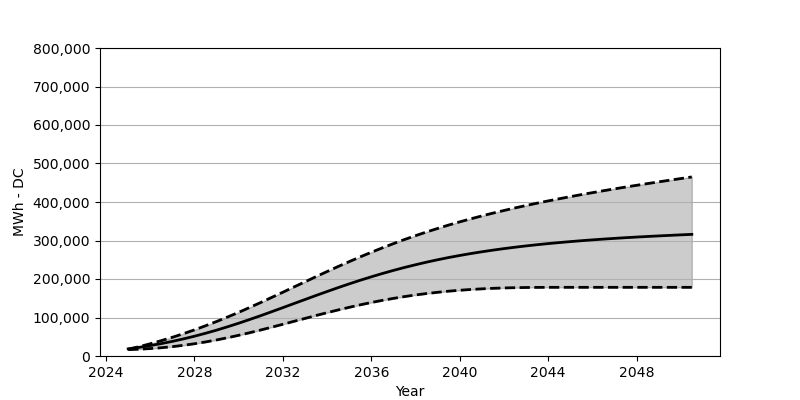

Values plotted in this chart, from the file beside it:
Date, Low, Base, High
2025-01, 16587, 18566, 17381
2025-07, 17680, 22473, 24246
2026-01, 19319, 27071, 31803
2026-07, 21463, 32194, 39864
2027-01, 24277, 37998, 48575
2027-07, 27741, 44359, 57946
2028-01, 31803, 51358, 67883
2028-07, 36462, 58997, 78460
2029-01, 41730, 67182, 89635
2029-07, 47503, 75914, 101284
2030-01, 53760, 85171, 113417
2030-07, 60471, 94820, 126076
2031-01, 67564, 104830, 139034
2031-07, 74883, 115087, 152240
2032-01, 82398, 125592, 165672
2032-07, 90026, 136189, 179249
2033-01, 97614, 146735, 192681
2033-07, 105180, 157178, 206124
2034-01, 112531, 167507, 219422
2034-07, 119623, 177548, 232401
2035-01, 126416, 187331, 245122
2035-07, 132880, 196702, 257441
2036-01, 138931, 205670, 269378
2036-07, 144519, 214216, 280873
2037-01, 149652, 222329, 291903
2037-07, 154322, 229927, 302470
2038-01, 158528, 237019, 312582
2038-07, 162239, 243730, 322180
2039-01, 165466, 249967, 331334
2039-07, 168373, 255750, 340107
2040-01, 170754, 261121, 348405
2040-07, 172785, 266069, 356292
2041-01, 174424, 270708, 363879
2041-07, 175754, 274935, 371105
2042-01, 176754, 278935, 377961
2042-07, 177445, 282543, 384589
2043-01, 177919, 285955, 390908
2043-07, 178187, 289058, 396980
2044-01, 178321, 291944, 402794
2044-07, 178362, 294604, 408444
2045-01, 178362, 297119, 413907
2045-07, 178362, 299459, 419175
2046-01, 178362, 301614, 424247
2046-07, 178362, 303634, 429257
2047-01, 178362, 305511, 434112
2047-07, 178362, 307273, 438803
2048-01, 178362, 308933, 443401
2048-07, 178362, 310459, 447875
2049-01, 178362, 311923, 452328
2049-07, 178362, 313304, 456617
2050-01, 178362, 314675, 460936
2050-07, 178362, 315902, 465121
